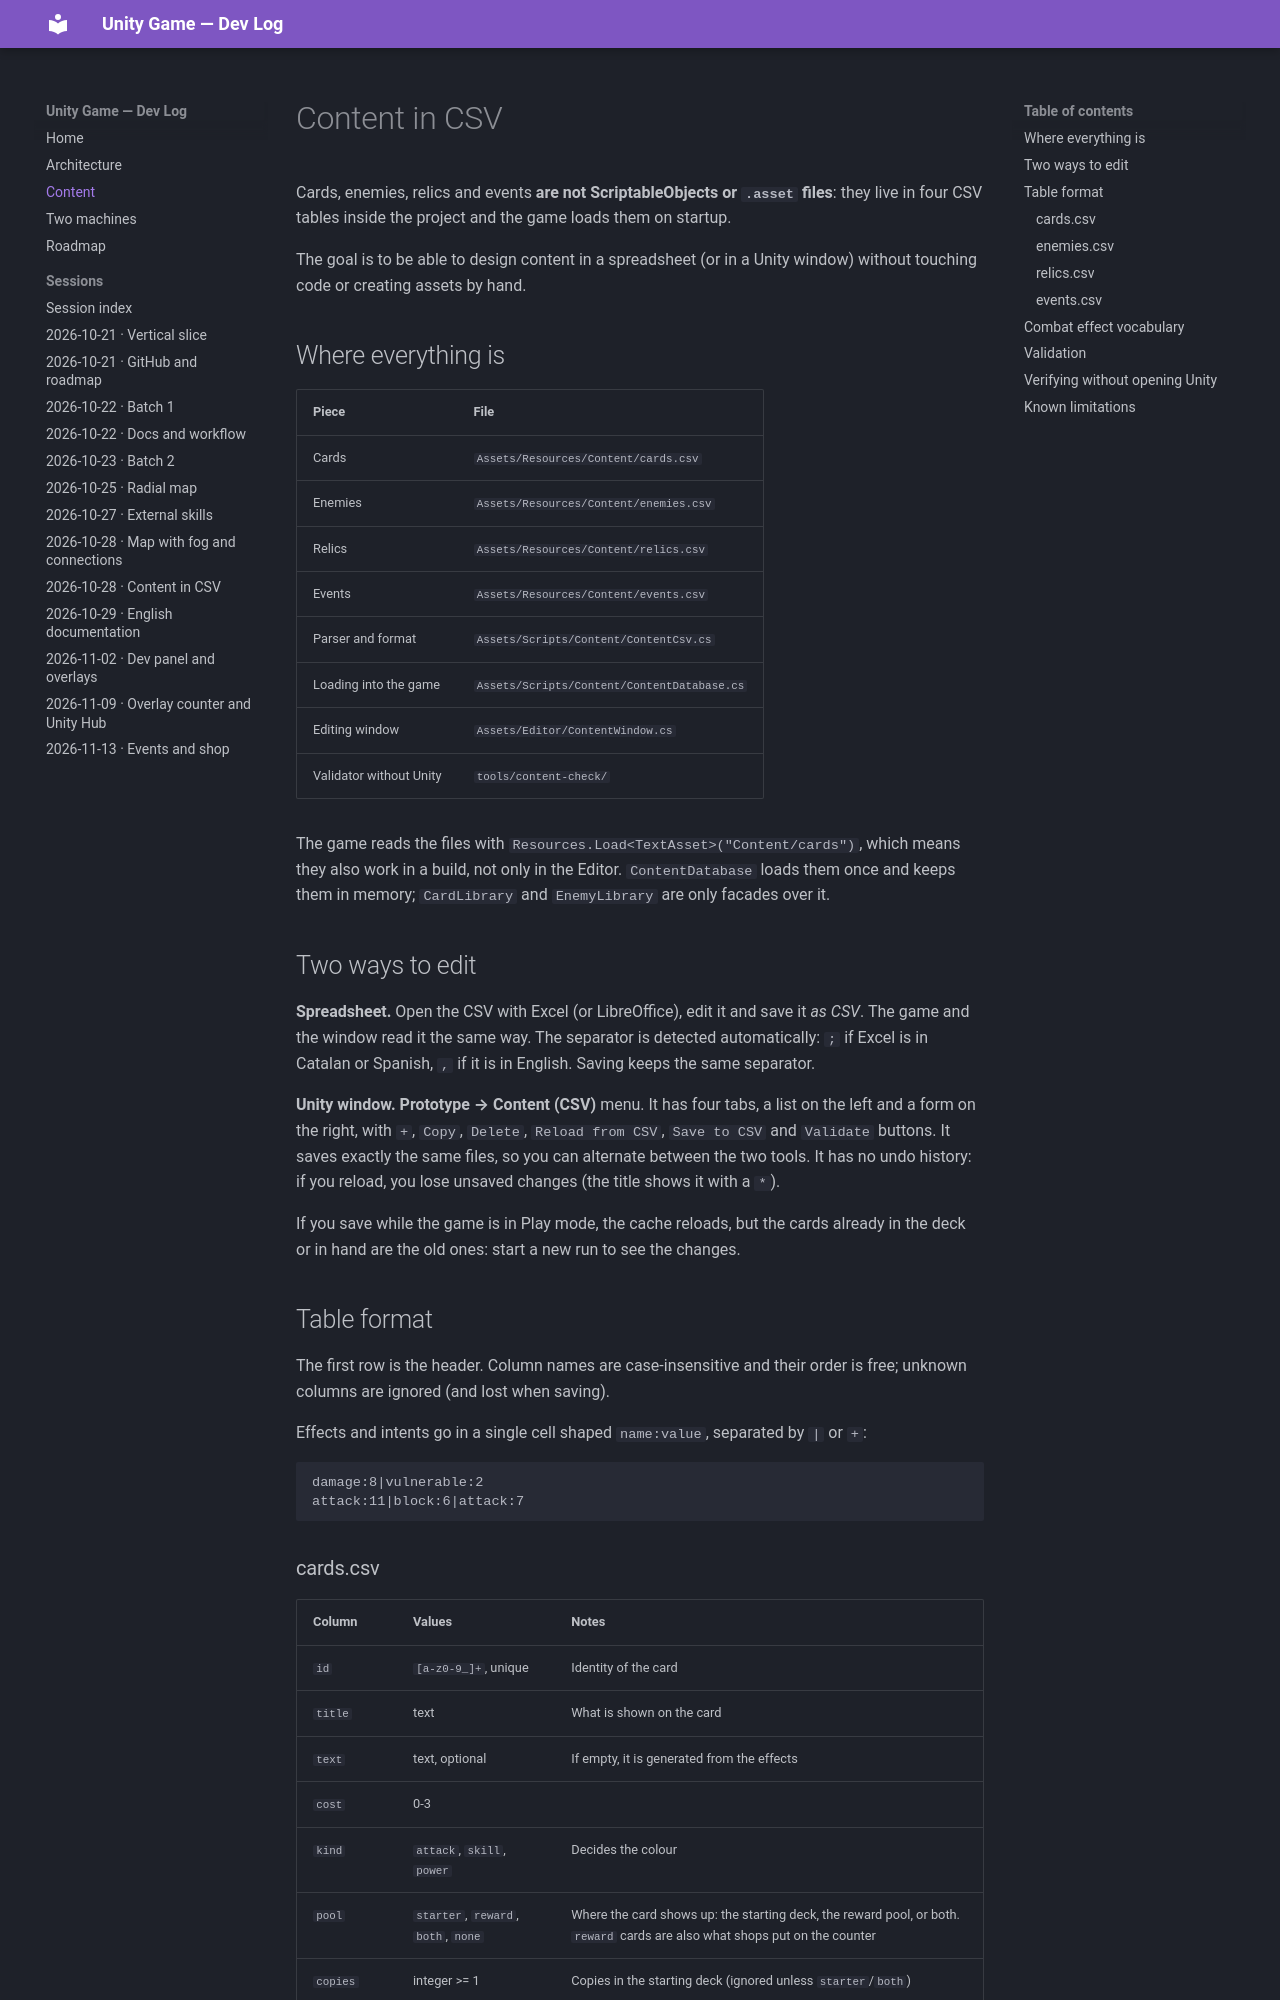

repository: albertacedo/Unity-Game · page: content/index.html · generator: mkdocs

# Content in CSV

Cards, enemies, relics and events **are not ScriptableObjects or `.asset` files**: they
live in four CSV tables inside the project and the game loads them on startup.

The goal is to be able to design content in a spreadsheet (or in a Unity window) without
touching code or creating assets by hand.

## Where everything is

| Piece | File |
|---|---|
| Cards | `Assets/Resources/Content/cards.csv` |
| Enemies | `Assets/Resources/Content/enemies.csv` |
| Relics | `Assets/Resources/Content/relics.csv` |
| Events | `Assets/Resources/Content/events.csv` |
| Parser and format | `Assets/Scripts/Content/ContentCsv.cs` |
| Loading into the game | `Assets/Scripts/Content/ContentDatabase.cs` |
| Editing window | `Assets/Editor/ContentWindow.cs` |
| Validator without Unity | `tools/content-check/` |

The game reads the files with `Resources.Load<TextAsset>("Content/cards")`, which means
they also work in a build, not only in the Editor. `ContentDatabase` loads them once and
keeps them in memory; `CardLibrary` and `EnemyLibrary` are only facades over it.

## Two ways to edit

**Spreadsheet.** Open the CSV with Excel (or LibreOffice), edit it and save it *as CSV*.
The game and the window read it the same way. The separator is detected automatically:
`;` if Excel is in Catalan or Spanish, `,` if it is in English. Saving keeps the same
separator.

**Unity window.** **Prototype → Content (CSV)** menu. It has four tabs, a list on the
left and a form on the right, with `+`, `Copy`, `Delete`, `Reload from CSV`,
`Save to CSV` and `Validate` buttons. It saves exactly the same files, so you can
alternate between the two tools. It has no undo history: if you reload, you lose unsaved
changes (the title shows it with a `*`).

If you save while the game is in Play mode, the cache reloads, but the cards already in
the deck or in hand are the old ones: start a new run to see the changes.

## Table format

The first row is the header. Column names are case-insensitive and their order is free;
unknown columns are ignored (and lost when saving).

Effects and intents go in a single cell shaped `name:value`, separated by `|` or `+`:

```
damage:8|vulnerable:2
attack:11|block:6|attack:7
```
